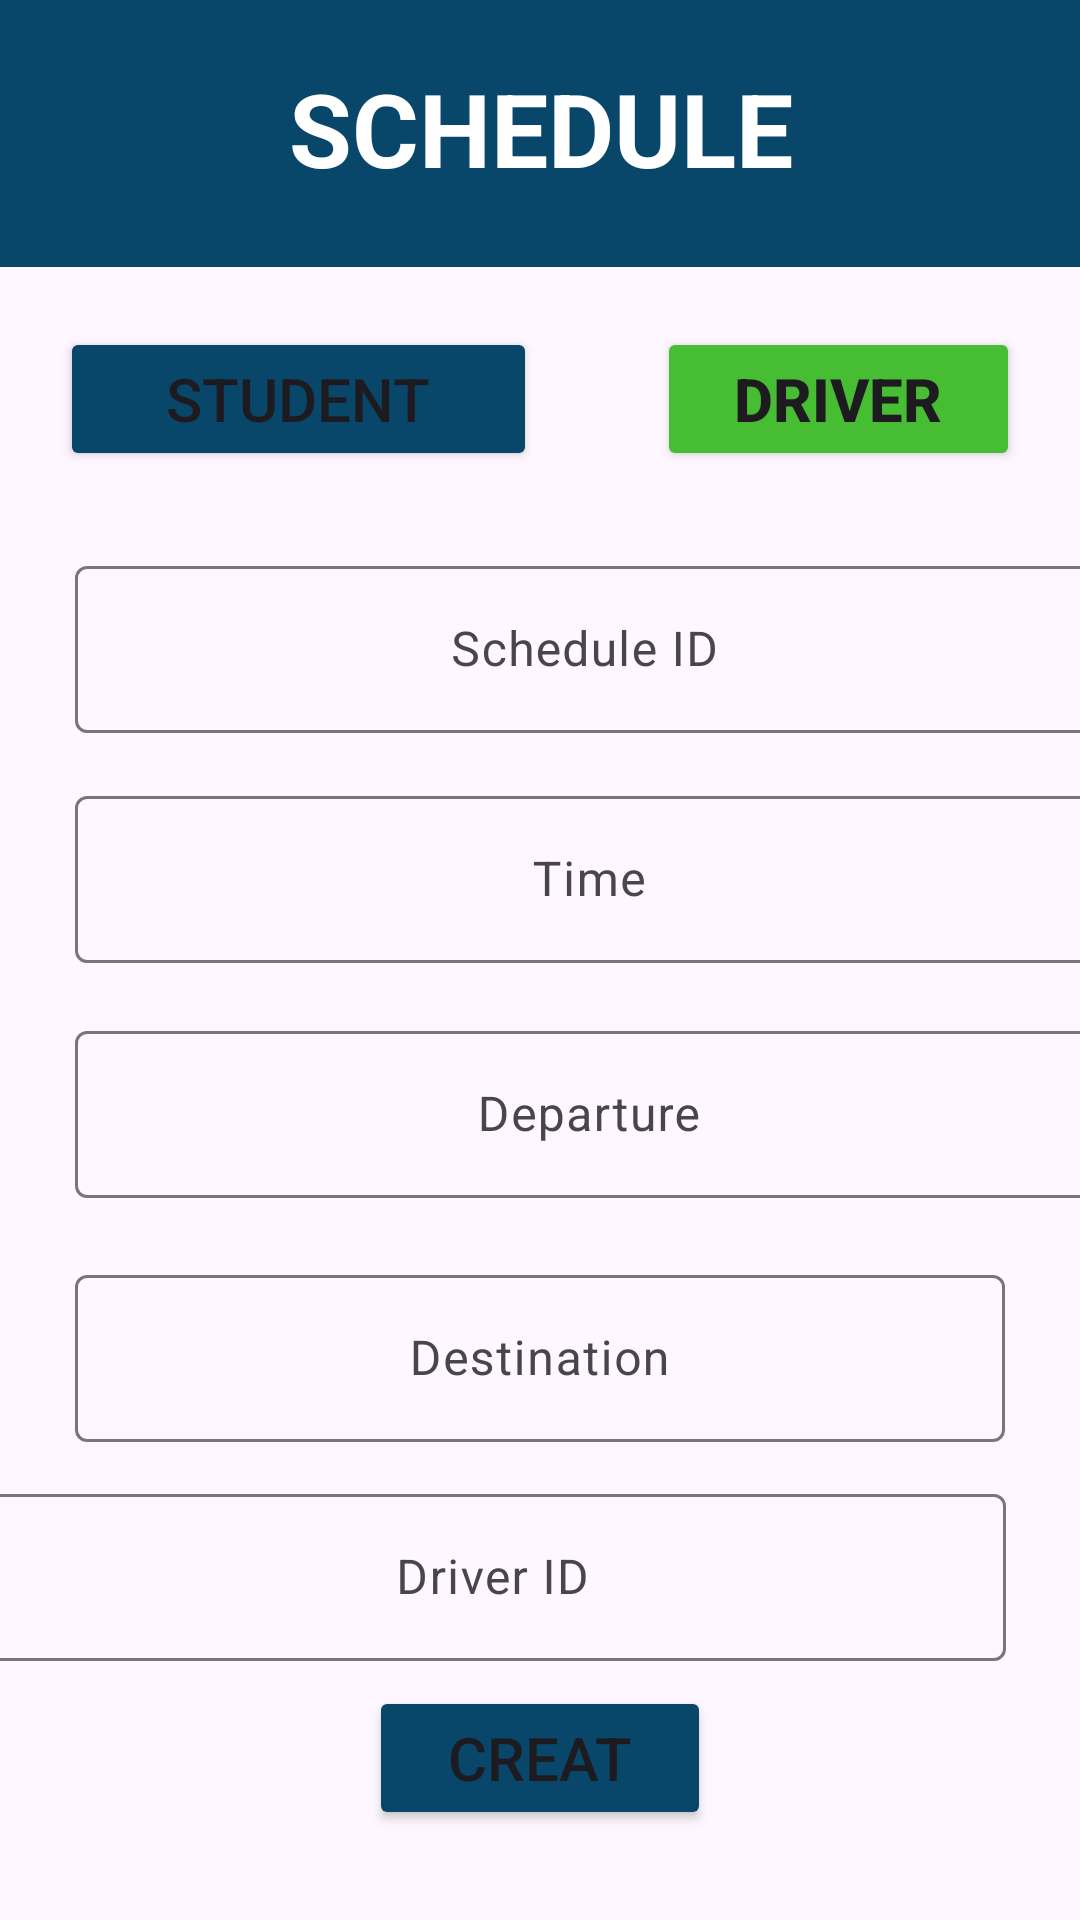

Here is an Android app screen rendered from its layout file. Give the layout XML and the strings, colors and styles it references.
<!-- AndroidManifest.xml: application theme Theme.UMPBusBookingSystem -->
<!-- res/layout/activity_admin_schedule1.xml -->
<?xml version="1.0" encoding="utf-8"?>
<androidx.constraintlayout.widget.ConstraintLayout xmlns:android="http://schemas.android.com/apk/res/android"
    xmlns:app="http://schemas.android.com/apk/res-auto"
    xmlns:tools="http://schemas.android.com/tools"
    android:layout_width="match_parent"
    android:layout_height="match_parent"
    tools:context=".AdminSchedule1">

    <LinearLayout
        android:id="@+id/linearLayout4"
        android:layout_width="397dp"
        android:layout_height="89dp"
        android:background="#08466A"
        android:orientation="vertical"
        app:layout_constraintEnd_toEndOf="parent"
        app:layout_constraintStart_toStartOf="parent"
        app:layout_constraintTop_toTopOf="parent">

        <TextView
            android:id="@+id/textView21"
            android:layout_width="match_parent"
            android:layout_height="wrap_content"
            android:layout_marginTop="20dp"
            android:gravity="center"
            android:text="SCHEDULE"
            android:textColor="#FFFFFF"
            android:textSize="34sp"
            android:textStyle="bold" />
    </LinearLayout>

    <LinearLayout
        android:id="@+id/linearLayout59"
        android:layout_width="0dp"
        android:layout_height="70dp"
        android:orientation="horizontal"
        app:layout_constraintEnd_toEndOf="parent"
        app:layout_constraintStart_toStartOf="parent"
        app:layout_constraintTop_toBottomOf="@+id/linearLayout4">

        <LinearLayout
            android:layout_width="199dp"
            android:layout_height="match_parent"
            android:orientation="horizontal">

            <Button
                android:id="@+id/button9"
                android:layout_width="wrap_content"
                android:layout_height="wrap_content"
                android:layout_marginLeft="20dp"
                android:layout_marginTop="20dp"
                android:layout_marginRight="20dp"
                android:layout_weight="1"
                android:backgroundTint="#08466A"
                android:text="STUDENT"
                android:textSize="20sp" />
        </LinearLayout>

        <LinearLayout
            android:layout_width="match_parent"
            android:layout_height="match_parent"
            android:orientation="horizontal">

            <Button
                android:id="@+id/button12"
                android:layout_width="wrap_content"
                android:layout_height="wrap_content"
                android:layout_marginLeft="20dp"
                android:layout_marginTop="20dp"
                android:layout_marginRight="20dp"
                android:layout_weight="1"
                android:backgroundTint="#47BD34"
                android:text="DRIVER"
                android:textSize="20sp"
                android:textStyle="bold" />
        </LinearLayout>
    </LinearLayout>

    <LinearLayout
        android:id="@+id/linearLayout60"
        android:layout_width="390dp"
        android:layout_height="70dp"
        android:orientation="vertical"
        app:layout_constraintBottom_toBottomOf="parent"
        app:layout_constraintEnd_toEndOf="parent"
        app:layout_constraintHorizontal_bias="0.0"
        app:layout_constraintStart_toStartOf="parent"
        app:layout_constraintTop_toBottomOf="@+id/linearLayout59"
        app:layout_constraintVertical_bias="0.059">

        <com.google.android.material.textfield.TextInputLayout
            android:layout_width="match_parent"
            android:layout_height="match_parent">

            <com.google.android.material.textfield.TextInputEditText
                android:layout_width="match_parent"
                android:layout_height="wrap_content"
                android:layout_marginLeft="25dp"
                android:layout_marginRight="25dp"
                android:gravity="center"
                android:hint="Schedule ID"
                android:textSize="16sp" />
        </com.google.android.material.textfield.TextInputLayout>
    </LinearLayout>

    <LinearLayout
        android:id="@+id/linearLayout63"
        android:layout_width="393dp"
        android:layout_height="68dp"
        android:orientation="vertical"
        app:layout_constraintBottom_toBottomOf="parent"
        app:layout_constraintEnd_toEndOf="parent"
        app:layout_constraintHorizontal_bias="0.0"
        app:layout_constraintStart_toStartOf="parent"
        app:layout_constraintTop_toBottomOf="@+id/linearLayout60"
        app:layout_constraintVertical_bias="0.021">

        <com.google.android.material.textfield.TextInputLayout
            android:layout_width="match_parent"
            android:layout_height="match_parent">

            <com.google.android.material.textfield.TextInputEditText
                android:layout_width="match_parent"
                android:layout_height="wrap_content"
                android:layout_marginLeft="25dp"
                android:layout_marginRight="25dp"
                android:gravity="center"
                android:hint="Time" />
        </com.google.android.material.textfield.TextInputLayout>
    </LinearLayout>

    <LinearLayout
        android:id="@+id/linearLayout68"
        android:layout_width="393dp"
        android:layout_height="73dp"
        android:orientation="vertical"
        app:layout_constraintBottom_toBottomOf="parent"
        app:layout_constraintEnd_toEndOf="parent"
        app:layout_constraintHorizontal_bias="0.0"
        app:layout_constraintStart_toStartOf="parent"
        app:layout_constraintTop_toBottomOf="@+id/linearLayout63"
        app:layout_constraintVertical_bias="0.043">

        <com.google.android.material.textfield.TextInputLayout
            android:layout_width="match_parent"
            android:layout_height="match_parent">

            <com.google.android.material.textfield.TextInputEditText
                android:layout_width="match_parent"
                android:layout_height="wrap_content"
                android:layout_marginLeft="25dp"
                android:layout_marginRight="25dp"
                android:gravity="center"
                android:hint="Departure" />
        </com.google.android.material.textfield.TextInputLayout>
    </LinearLayout>

    <LinearLayout
        android:id="@+id/linearLayout71"
        android:layout_width="0dp"
        android:layout_height="67dp"
        android:orientation="vertical"
        app:layout_constraintBottom_toBottomOf="parent"
        app:layout_constraintEnd_toEndOf="parent"
        app:layout_constraintStart_toStartOf="parent"
        app:layout_constraintTop_toBottomOf="@+id/linearLayout68"
        app:layout_constraintVertical_bias="0.051">

        <com.google.android.material.textfield.TextInputLayout
            android:layout_width="match_parent"
            android:layout_height="match_parent">

            <com.google.android.material.textfield.TextInputEditText
                android:layout_width="match_parent"
                android:layout_height="wrap_content"
                android:layout_marginLeft="25dp"
                android:layout_marginRight="25dp"
                android:gravity="center"
                android:hint="Destination" />
        </com.google.android.material.textfield.TextInputLayout>
    </LinearLayout>

    <LinearLayout
        android:id="@+id/linearLayout72"
        android:layout_width="392dp"
        android:layout_height="66dp"
        android:orientation="vertical"
        app:layout_constraintBottom_toBottomOf="parent"
        app:layout_constraintEnd_toEndOf="parent"
        app:layout_constraintHorizontal_bias="1.0"
        app:layout_constraintStart_toStartOf="parent"
        app:layout_constraintTop_toBottomOf="@+id/linearLayout71"
        app:layout_constraintVertical_bias="0.067">

        <com.google.android.material.textfield.TextInputLayout
            android:layout_width="match_parent"
            android:layout_height="match_parent">

            <com.google.android.material.textfield.TextInputEditText
                android:layout_width="match_parent"
                android:layout_height="wrap_content"
                android:layout_marginLeft="25dp"
                android:layout_marginRight="25dp"
                android:gravity="center"
                android:hint="Driver ID" />
        </com.google.android.material.textfield.TextInputLayout>
    </LinearLayout>

    <LinearLayout
        android:id="@+id/linearLayout73"
        android:layout_width="0dp"
        android:layout_height="72dp"
        android:layout_marginStart="3dp"
        android:layout_marginEnd="3dp"
        android:orientation="vertical"
        app:layout_constraintBottom_toBottomOf="parent"
        app:layout_constraintEnd_toEndOf="parent"
        app:layout_constraintStart_toStartOf="parent"
        app:layout_constraintTop_toBottomOf="@+id/linearLayout72"
        app:layout_constraintVertical_bias="0.341">

        <Button
            android:id="@+id/button13"
            android:layout_width="match_parent"
            android:layout_height="wrap_content"
            android:layout_marginLeft="120dp"
            android:layout_marginRight="120dp"
            android:backgroundTint="#08466A"
            android:text="CREAT"
            android:textSize="20sp" />
    </LinearLayout>
</androidx.constraintlayout.widget.ConstraintLayout>
<!-- resources referenced by this layout -->
<resources>
  <style name="Theme.UMPBusBookingSystem" parent="Base.Theme.UMPBusBookingSystem" />
  <style name="Base.Theme.UMPBusBookingSystem" parent="Theme.Material3.DayNight.NoActionBar">
          
          
      </style>
</resources>
